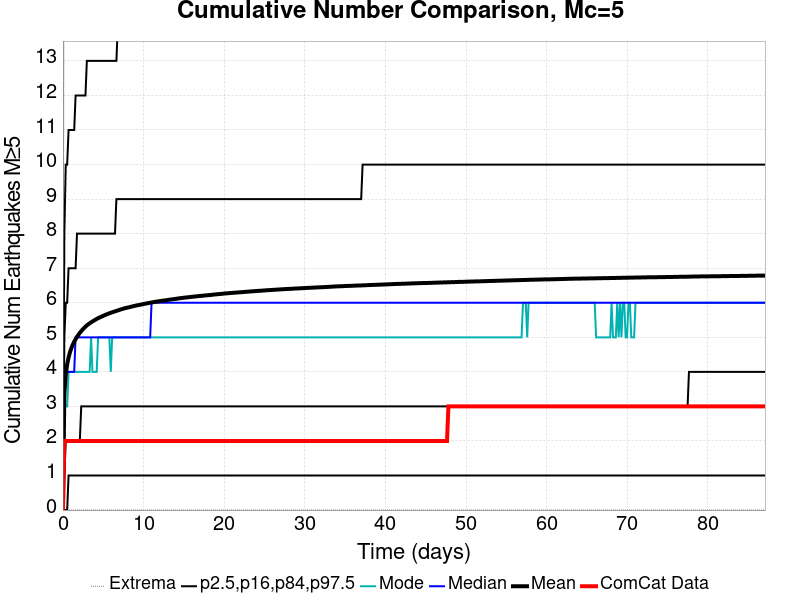

Values plotted in this chart, from the file beside it:
Time (days), ComCat Data, Simulation Mean, Simulation Median, Simulation Mode, Simulation Minimum, Simulation Maximum, 2.5 %-ile, 16 %-ile, 84 %-ile, 97.5 %-ile
0.0, 0.0, 0.0, 0.0, 0.0, 0.0, 0.0, 0.0, 0.0, 0.0, 0.0
0.1745, 2.0, 3.367, 3.0, 3.0, 0.0, 20.0, 0.0, 1.0, 5.0, 8.0
0.3491, 2.0, 3.913, 4.0, 3.0, 0.0, 20.0, 0.0, 2.0, 6.0, 10.0
0.5236, 2.0, 4.213, 4.0, 3.0, 0.0, 23.0, 0.0, 2.0, 6.0, 10.0
0.6981, 2.0, 4.417, 4.0, 4.0, 0.0, 24.0, 1.0, 2.0, 7.0, 11.0
0.8727, 2.0, 4.569, 4.0, 4.0, 0.0, 24.0, 1.0, 2.0, 7.0, 11.0
1.047, 2.0, 4.687, 4.0, 4.0, 0.0, 24.0, 1.0, 2.0, 7.0, 11.0
1.222, 2.0, 4.785, 4.0, 4.0, 0.0, 24.0, 1.0, 2.0, 7.0, 11.0
1.396, 2.0, 4.874, 4.0, 4.0, 0.0, 24.0, 1.0, 2.0, 7.0, 11.0
1.571, 2.0, 4.946, 5.0, 4.0, 0.0, 24.0, 1.0, 2.0, 7.0, 12.0
1.745, 2.0, 5.014, 5.0, 4.0, 0.0, 26.0, 1.0, 2.0, 8.0, 12.0
1.92, 2.0, 5.072, 5.0, 4.0, 0.0, 27.0, 1.0, 2.0, 8.0, 12.0
2.094, 2.0, 5.129, 5.0, 4.0, 0.0, 27.0, 1.0, 2.0, 8.0, 12.0
2.269, 2.0, 5.178, 5.0, 4.0, 0.0, 29.0, 1.0, 3.0, 8.0, 12.0
2.443, 2.0, 5.225, 5.0, 4.0, 0.0, 29.0, 1.0, 3.0, 8.0, 12.0
2.618, 2.0, 5.267, 5.0, 4.0, 0.0, 29.0, 1.0, 3.0, 8.0, 12.0
2.793, 2.0, 5.309, 5.0, 4.0, 0.0, 29.0, 1.0, 3.0, 8.0, 12.0
2.967, 2.0, 5.345, 5.0, 4.0, 0.0, 29.0, 1.0, 3.0, 8.0, 13.0
3.142, 2.0, 5.377, 5.0, 4.0, 0.0, 29.0, 1.0, 3.0, 8.0, 13.0
3.316, 2.0, 5.406, 5.0, 4.0, 0.0, 29.0, 1.0, 3.0, 8.0, 13.0
3.491, 2.0, 5.433, 5.0, 5.0, 0.0, 29.0, 1.0, 3.0, 8.0, 13.0
3.665, 2.0, 5.459, 5.0, 4.0, 0.0, 29.0, 1.0, 3.0, 8.0, 13.0
3.84, 2.0, 5.484, 5.0, 4.0, 0.0, 29.0, 1.0, 3.0, 8.0, 13.0
4.014, 2.0, 5.507, 5.0, 4.0, 0.0, 29.0, 1.0, 3.0, 8.0, 13.0
4.189, 2.0, 5.532, 5.0, 4.0, 0.0, 29.0, 1.0, 3.0, 8.0, 13.0
4.363, 2.0, 5.554, 5.0, 5.0, 0.0, 29.0, 1.0, 3.0, 8.0, 13.0
4.538, 2.0, 5.574, 5.0, 5.0, 0.0, 29.0, 1.0, 3.0, 8.0, 13.0
4.712, 2.0, 5.59, 5.0, 5.0, 0.0, 29.0, 1.0, 3.0, 8.0, 13.0
4.887, 2.0, 5.61, 5.0, 5.0, 0.0, 29.0, 1.0, 3.0, 8.0, 13.0
5.062, 2.0, 5.628, 5.0, 5.0, 0.0, 29.0, 1.0, 3.0, 8.0, 13.0
5.236, 2.0, 5.647, 5.0, 5.0, 0.0, 29.0, 1.0, 3.0, 8.0, 13.0
5.411, 2.0, 5.663, 5.0, 5.0, 0.0, 29.0, 1.0, 3.0, 8.0, 13.0
5.585, 2.0, 5.679, 5.0, 5.0, 0.0, 29.0, 1.0, 3.0, 8.0, 13.0
5.76, 2.0, 5.695, 5.0, 5.0, 0.0, 29.0, 1.0, 3.0, 8.0, 13.0
5.934, 2.0, 5.71, 5.0, 4.0, 0.0, 29.0, 1.0, 3.0, 8.0, 13.0
6.109, 2.0, 5.725, 5.0, 5.0, 0.0, 29.0, 1.0, 3.0, 8.0, 13.0
6.283, 2.0, 5.737, 5.0, 5.0, 0.0, 29.0, 1.0, 3.0, 8.0, 13.0
6.458, 2.0, 5.751, 5.0, 5.0, 0.0, 29.0, 1.0, 3.0, 8.0, 13.0
6.632, 2.0, 5.765, 5.0, 5.0, 0.0, 29.0, 1.0, 3.0, 9.0, 13.0
6.807, 2.0, 5.777, 5.0, 5.0, 0.0, 30.0, 1.0, 3.0, 9.0, 14.0
6.981, 2.0, 5.792, 5.0, 5.0, 0.0, 30.0, 1.0, 3.0, 9.0, 14.0
7.156, 2.0, 5.806, 5.0, 5.0, 0.0, 30.0, 1.0, 3.0, 9.0, 14.0
7.33, 2.0, 5.818, 5.0, 5.0, 0.0, 30.0, 1.0, 3.0, 9.0, 14.0
7.505, 2.0, 5.83, 5.0, 5.0, 0.0, 30.0, 1.0, 3.0, 9.0, 14.0
7.68, 2.0, 5.842, 5.0, 5.0, 0.0, 30.0, 1.0, 3.0, 9.0, 14.0
7.854, 2.0, 5.851, 5.0, 5.0, 0.0, 30.0, 1.0, 3.0, 9.0, 14.0
8.029, 2.0, 5.861, 5.0, 5.0, 0.0, 30.0, 1.0, 3.0, 9.0, 14.0
8.203, 2.0, 5.87, 5.0, 5.0, 0.0, 30.0, 1.0, 3.0, 9.0, 14.0
8.378, 2.0, 5.881, 5.0, 5.0, 0.0, 31.0, 1.0, 3.0, 9.0, 14.0
8.552, 2.0, 5.89, 5.0, 5.0, 0.0, 31.0, 1.0, 3.0, 9.0, 14.0
8.727, 2.0, 5.901, 5.0, 5.0, 0.0, 31.0, 1.0, 3.0, 9.0, 14.0
8.901, 2.0, 5.91, 5.0, 5.0, 0.0, 31.0, 1.0, 3.0, 9.0, 14.0
9.076, 2.0, 5.92, 5.0, 5.0, 0.0, 31.0, 1.0, 3.0, 9.0, 14.0
9.25, 2.0, 5.928, 5.0, 5.0, 0.0, 31.0, 1.0, 3.0, 9.0, 14.0
9.425, 2.0, 5.936, 5.0, 5.0, 0.0, 31.0, 1.0, 3.0, 9.0, 14.0
9.599, 2.0, 5.944, 5.0, 5.0, 0.0, 31.0, 1.0, 3.0, 9.0, 14.0
9.774, 2.0, 5.953, 5.0, 5.0, 0.0, 31.0, 1.0, 3.0, 9.0, 14.0
9.948, 2.0, 5.961, 5.0, 5.0, 0.0, 32.0, 1.0, 3.0, 9.0, 14.0
10.12, 2.0, 5.969, 5.0, 5.0, 0.0, 32.0, 1.0, 3.0, 9.0, 14.0
10.3, 2.0, 5.977, 5.0, 5.0, 0.0, 32.0, 1.0, 3.0, 9.0, 14.0
... 440 more rows
